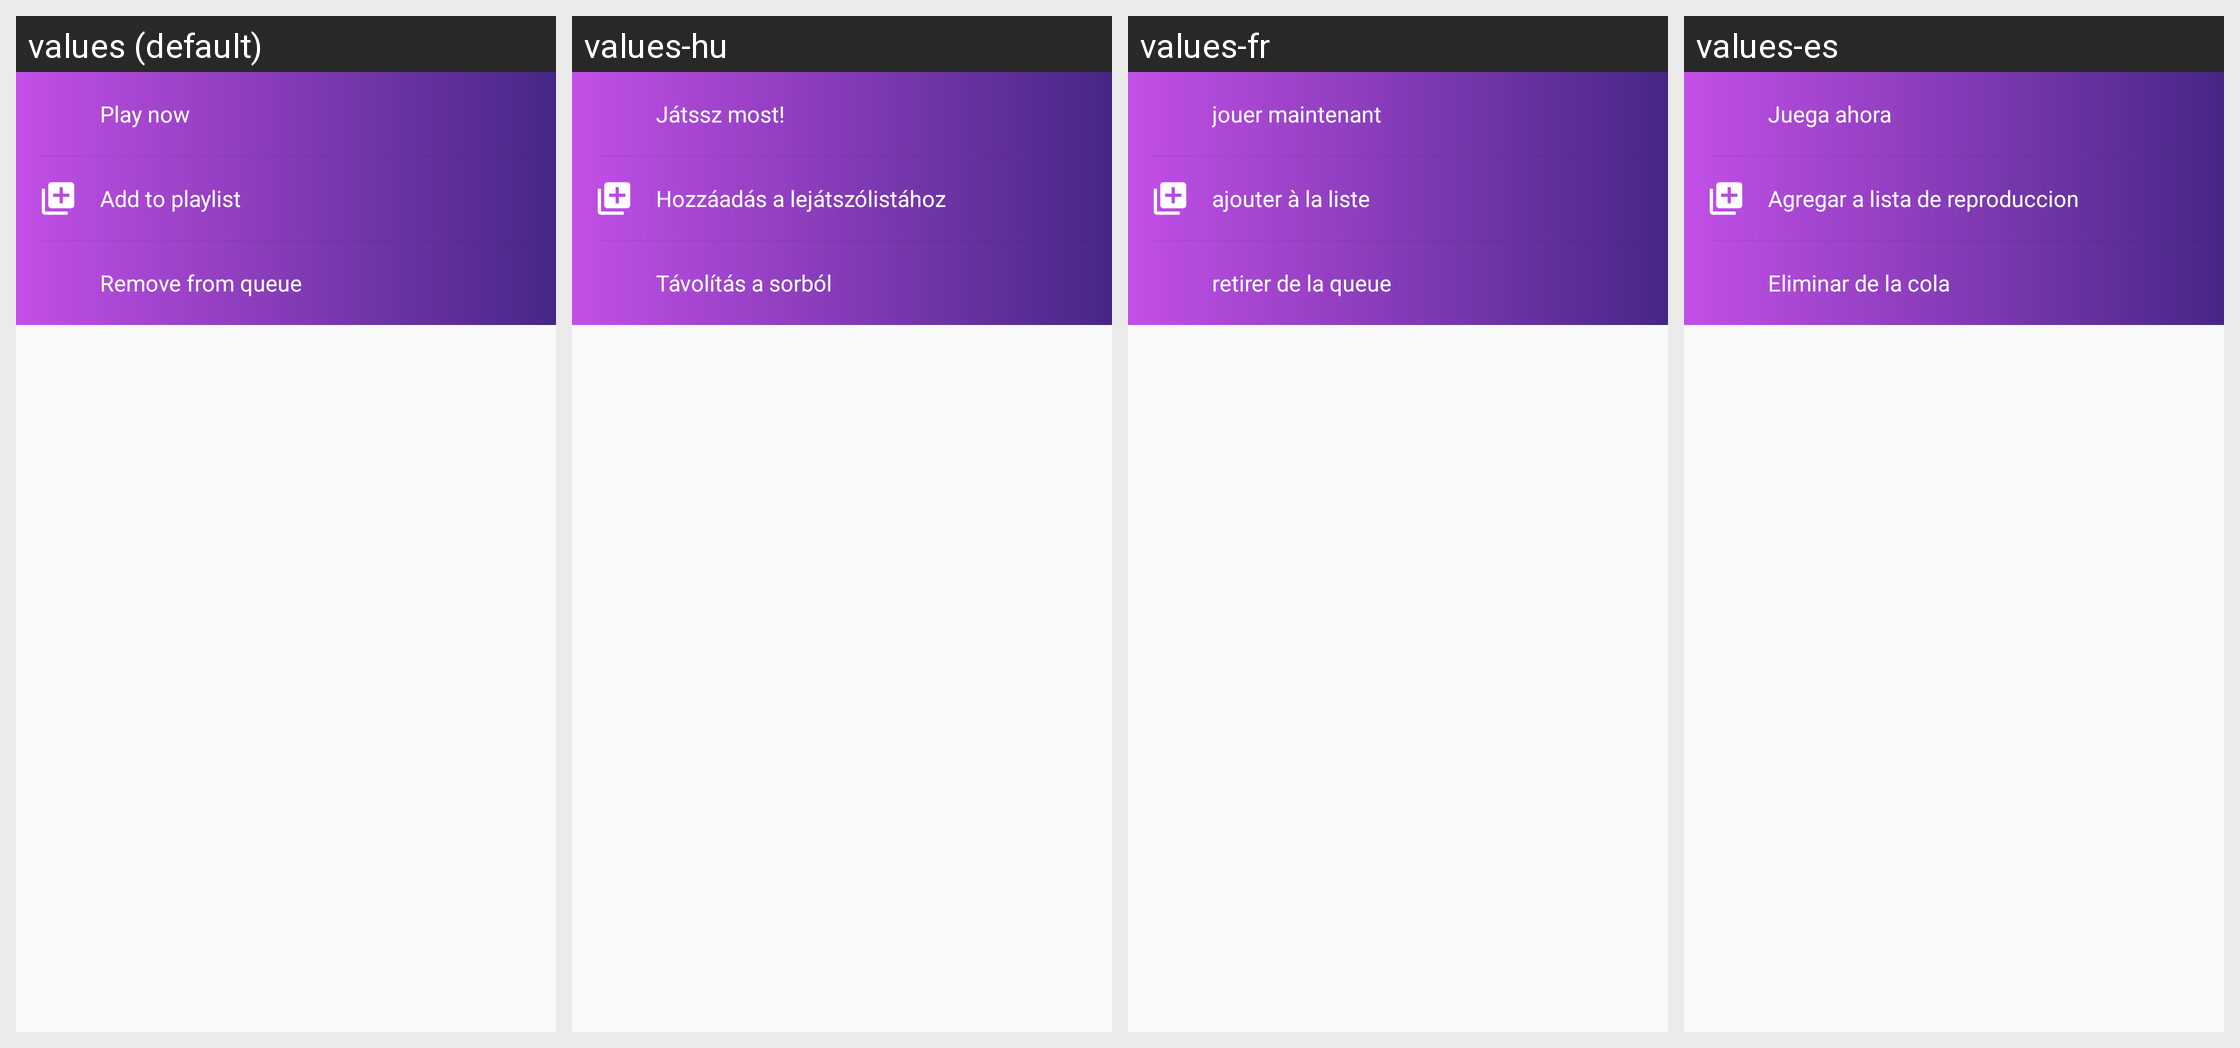

For this localized Android screen grid, give each drawn string resource with its value in every locale shown.
Android screen res/layout/player_bottom_sheet.xml rendered under 4 locales, left to right: values (default), values-hu, values-fr, values-es. Device: Nexus 5 (rendered at 1080×1920; each locale shown at half size, 540×960, under a caption strip naming it); theme AppTheme.
Other locales in the repository, not shown: values-af, values-am, values-ar, values-az, values-be, values-bg, values-bn, values-br, values-bs, values-ca, values-cs, values-da, values-de, values-el, values-el-rGR, values-en-rGB, values-eo, values-es-rUS, values-et, values-eu, values-fa, values-fa-rIR, values-fi, values-fr-rCA, values-gl, values-gu, values-hi, values-hr, values-hy, values-in, values-is, values-it, values-iw, values-ja, values-ka, values-kk, values-km, values-kn, values-ko, values-ky, values-lo, values-lt, values-lv, values-mk, values-ml, values-mn, values-mr, values-ms, values-my, values-nb, values-ne, values-nl, values-no, values-pa, values-pl, values-pt, values-pt-rBR, values-pt-rPT, values-ro, values-ru, values-si, values-sk, values-sl, values-sq, values-sr, values-sv, values-sw, values-ta, values-te, values-th, values-tl, values-tr, values-uk, values-ur, values-uz, values-vi, values-zh-rCN, values-zh-rHK, values-zh-rTW, values-zu.
Strings drawn on this screen, with the default value and each locale's value (text and hints the layout hard-codes, and strings that could not be matched under every locale, appear in the picture but are not listed):

bottom_play_now
  values: Play now
  values-hu: Játssz most!
  values-fr: jouer maintenant
  values-es: Juega ahora

bottom_add_to_playlist
  values: Add to playlist
  values-hu: Hozzáadás a lejátszólistához
  values-fr: ajouter à la liste
  values-es: Agregar a lista de reproduccion

bottom_remove
  values: Remove from queue
  values-hu: Távolítás a sorból
  values-fr: retirer de la queue
  values-es: Eliminar de la cola
